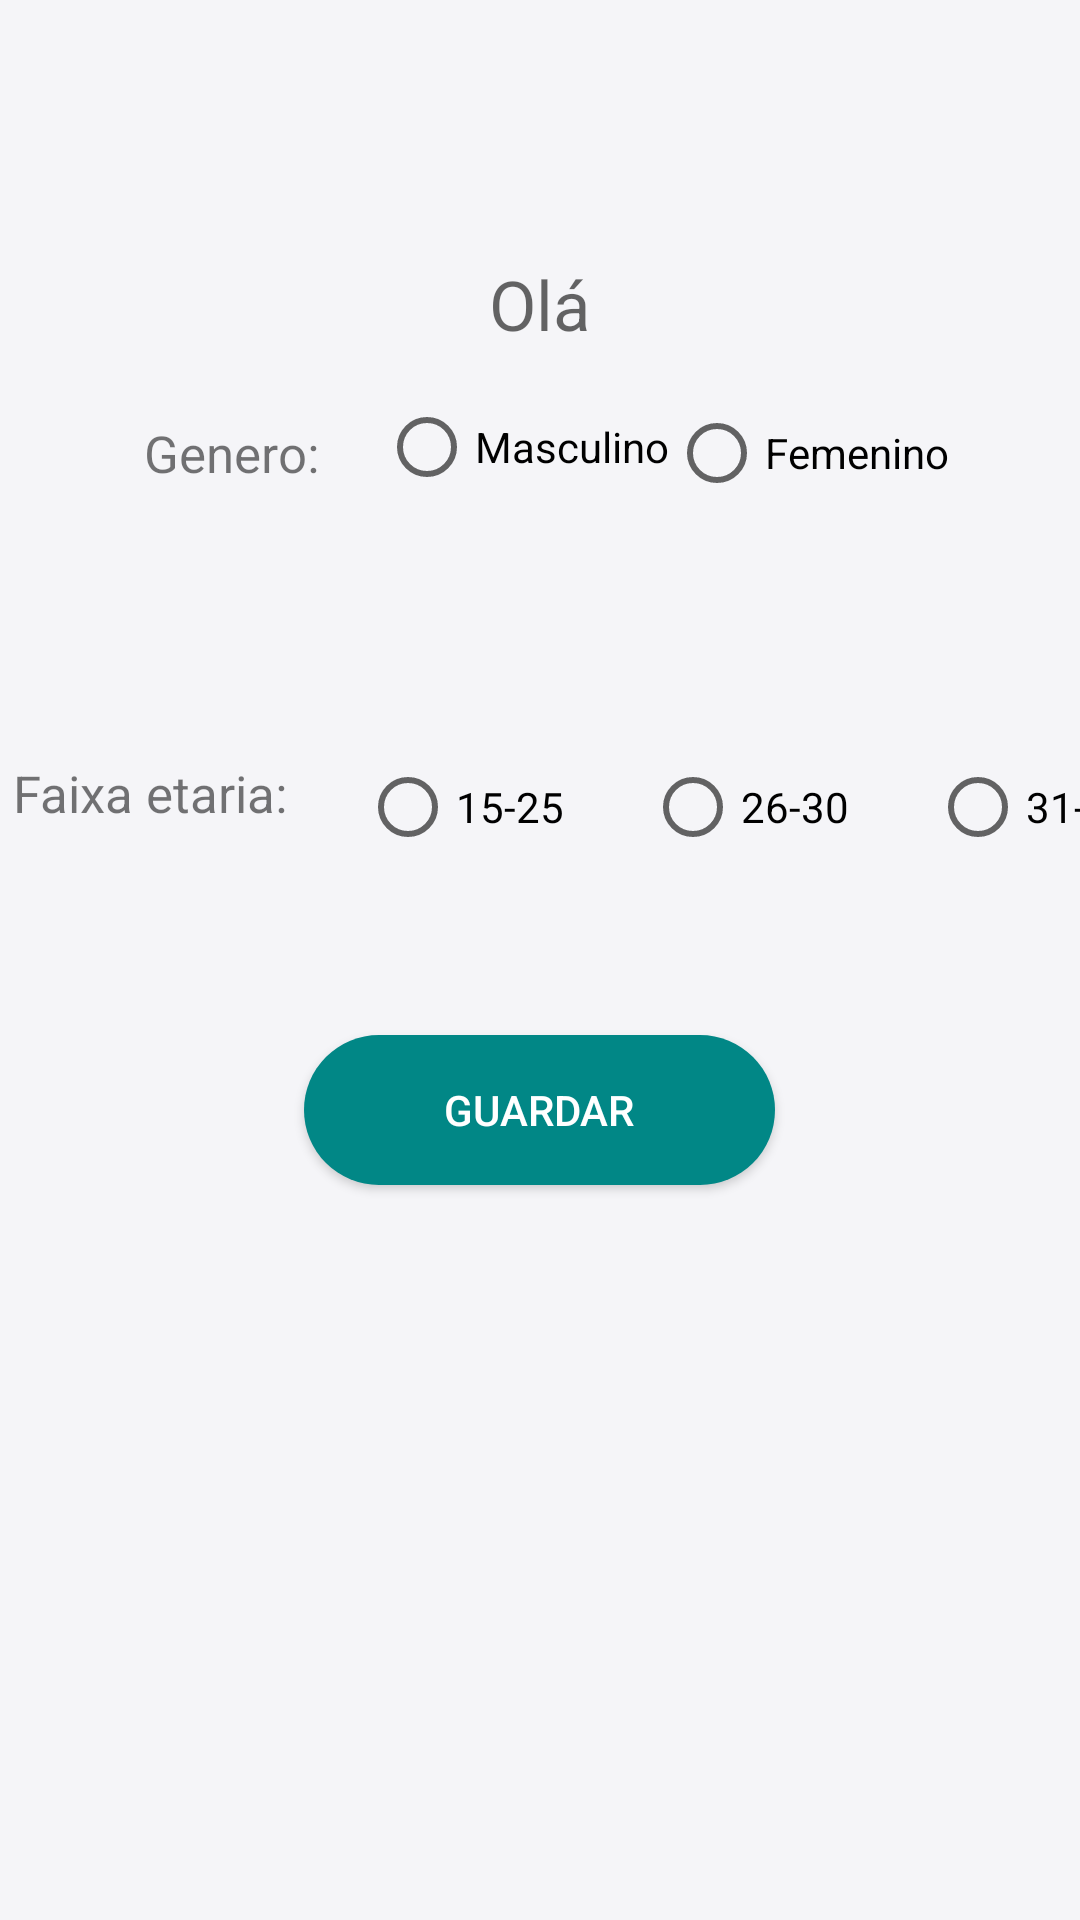

Reconstruct the res/layout file that produces this screen, plus the resources it refers to.
<!-- AndroidManifest.xml: application theme Theme.TCC -->
<!-- res/layout/activity_login.xml -->
<?xml version="1.0" encoding="utf-8"?>
<RelativeLayout xmlns:android="http://schemas.android.com/apk/res/android"
    android:layout_width="match_parent"
    android:layout_height="match_parent"
    android:background="#F5F5F8">

    <LinearLayout
        android:layout_width="wrap_content"
        android:layout_height="103dp"
        android:layout_centerHorizontal="true"
        android:layout_marginTop="50dp"
        android:gravity="center">

        <TextView
            android:id="@+id/tvLogIn"
            android:layout_width="wrap_content"
            android:layout_height="wrap_content"
            android:text="Olá"


            android:textAppearance="?android:attr/textAppearanceMedium"
            android:textSize="23dp" />

    </LinearLayout>


    <LinearLayout
        android:id="@+id/buttons"
        android:layout_width="fill_parent"
        android:layout_height="wrap_content"
        android:layout_centerInParent="true"
        android:layout_marginTop="10dp"
        android:gravity="center"
        android:orientation="vertical">

        <LinearLayout
            android:id="@+id/loginButtons"
            android:layout_width="fill_parent"
            android:layout_height="wrap_content"
            android:layout_marginTop="100dp"
            android:gravity="center"

            android:orientation="horizontal">

            <androidx.appcompat.widget.AppCompatButton
                android:id="@+id/buttonCadastrar"
                android:layout_width="157dp"
                android:layout_height="50dp"
                android:layout_margin="20dp"
                android:background="@drawable/button_start"
                android:text="Guardar"

                android:textColor="@color/white" />


        </LinearLayout>

    </LinearLayout>

    <LinearLayout
        android:id="@+id/genero"
        android:layout_width="wrap_content"
        android:layout_height="wrap_content"
        android:layout_above="@+id/buttons"
        android:layout_centerHorizontal="true"
android:layout_marginBottom="20dp"

        android:gravity="center"
        android:orientation="horizontal">

        <TextView
            android:layout_width="wrap_content"
            android:layout_height="wrap_content"

            android:text=" Genero:"
            android:layout_marginRight="20dp"
            android:textSize="17dp" />

        <RadioGroup
            android:id="@+id/radioGroupSex13"
            android:layout_width="wrap_content"
            android:layout_height="wrap_content"
            android:layout_marginBottom="20dp"

            android:gravity="center"
            android:orientation="horizontal"

            android:textAlignment="center">


            <RadioButton
                android:id="@+id/radioButtonMale"
                android:layout_width="wrap_content"
                android:layout_height="wrap_content"

                android:layout_marginTop="18dp"

                android:text="@string/Masculino" />

            <RadioButton
                android:id="@+id/radioButtonFemale"
                android:layout_width="wrap_content"
                android:layout_height="wrap_content"
                android:layout_marginTop="20dp"

                android:text="@string/Femenino" />
        </RadioGroup>
    </LinearLayout>


    <LinearLayout
        android:id="@+id/faixa"
        android:layout_width="wrap_content"
        android:layout_height="wrap_content"
        android:layout_below="@+id/genero"
        android:layout_centerHorizontal="true"
        android:layout_marginTop="20dp"

        android:layout_marginBottom="10dp"
        android:gravity="center"

        android:orientation="horizontal"
     >

        <TextView
            android:layout_width="120dp"
            android:layout_height="52dp"

            android:text=" Faixa etaria:"
            android:textSize="17dp" />

        <RadioGroup
            android:id="@+id/faixaEtaria"
            android:layout_width="wrap_content"
            android:layout_height="wrap_content"
            android:layout_below="@+id/edEmailRegScreen"
            android:layout_marginBottom="20dp"
            android:orientation="horizontal"

            android:textAlignment="center">


            <RadioButton
                android:id="@+id/jovem1"
                android:layout_width="95dp"
                android:layout_height="wrap_content"

                android:layout_marginTop="20dp"

                android:text="@string/jovem1" />


            <RadioButton
                android:id="@+id/jovem2"
                android:layout_width="95dp"
                android:layout_height="wrap_content"
                android:layout_marginTop="20dp"

                android:text="@string/jovem2" />

            <RadioButton
                android:id="@+id/jovem3"
                android:layout_width="95dp"
                android:layout_height="wrap_content"
                android:layout_marginTop="20dp"

                android:text="@string/jovem3" />
        </RadioGroup>
    </LinearLayout>

</RelativeLayout>
<!-- resources referenced by this layout -->
<resources>
  <color name="white">#FFFFFFFF</color>
  <!-- drawable button_start (drawable) -->
  <?xml version="1.0" encoding="utf-8"?>
  <shape xmlns:android="http://schemas.android.com/apk/res/android"
  
      android:shape="rectangle"
      >
      <solid android:color="@color/teal_700"></solid>
     <corners android:radius="30dp"></corners>
  </shape>
  <string name="Femenino">Femenino</string>
  <string name="Masculino">Masculino</string>
  <string name="jovem1">15-25</string>
  <string name="jovem2">26-30</string>
  <string name="jovem3">31-50</string>
  <style name="Theme.TCC" parent="Theme.MaterialComponents.DayNight.DarkActionBar">
          
          <item name="colorPrimary">@color/purple_500</item>
          <item name="colorPrimaryVariant">@color/purple_700</item>
          <item name="colorOnPrimary">@color/white</item>
          
          <item name="colorSecondary">@color/teal_200</item>
          <item name="colorSecondaryVariant">@color/teal_700</item>
          <item name="colorOnSecondary">@color/black</item>
          <item name="android:statusBarColor" tools:targetApi="21">?attr/colorPrimaryVariant</item>
  
      </style>
  <color name="teal_700">#FF018786</color>
  <color name="purple_500">#FF6200EE</color>
  <color name="purple_700">#FF3700B3</color>
  <color name="teal_200">#FF03DAC5</color>
  <color name="black">#FF000000</color>
</resources>
